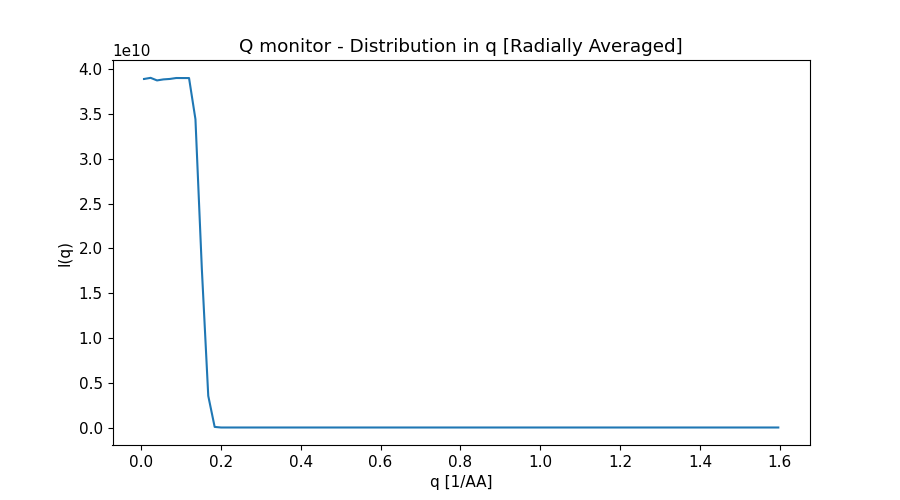

The file beside this chart, header and first rows:
x_axis, Intensity, Error
8.019889859000000135e-03, 3.893932339000000000e+10, 6.593359804999999702e+07
2.405966958000000169e-02, 3.906290366000000000e+10, 3.814163863000000268e+07
4.009944929999999935e-02, 3.877486474000000000e+10, 2.942997360999999940e+07
5.613922900999999965e-02, 3.888937838000000000e+10, 2.490607630000000075e+07
7.217900872999999384e-02, 3.893913417000000000e+10, 2.197908917999999970e+07
8.821878845000000191e-02, 3.904403933000000000e+10, 1.990388916000000015e+07
1.042585681999999986e-01, 3.903915742000000000e+10, 1.831282339000000060e+07
1.202983479000000050e-01, 3.903830971000000000e+10, 1.704851017000000179e+07
1.363381275999999975e-01, 3.444021631000000000e+10, 1.520076494999999925e+07
1.523779073000000039e-01, 1.769897891000000000e+10, 1.069810603999999911e+07
1.684176870000000104e-01, 3.535500483000000000e+09, 4.726603718999999575e+06
1.844574667999999973e-01, 6.610338814000000060e+07, 6.341690879999999888e+05
2.004972465000000037e-01, 0.000000000000000000e+00, 0.000000000000000000e+00
2.165370262000000101e-01, 0.000000000000000000e+00, 0.000000000000000000e+00
2.325768058999999888e-01, 0.000000000000000000e+00, 0.000000000000000000e+00
2.486165855999999952e-01, 0.000000000000000000e+00, 0.000000000000000000e+00
2.646563653999999821e-01, 0.000000000000000000e+00, 0.000000000000000000e+00
2.806961451000000163e-01, 0.000000000000000000e+00, 0.000000000000000000e+00
2.967359247999999949e-01, 0.000000000000000000e+00, 0.000000000000000000e+00
3.127757044999999736e-01, 0.000000000000000000e+00, 0.000000000000000000e+00
3.288154842000000078e-01, 0.000000000000000000e+00, 0.000000000000000000e+00
3.448552638999999864e-01, 0.000000000000000000e+00, 0.000000000000000000e+00
3.608950436999999734e-01, 0.000000000000000000e+00, 0.000000000000000000e+00
3.769348234000000075e-01, 0.000000000000000000e+00, 0.000000000000000000e+00
3.929746030999999862e-01, 0.000000000000000000e+00, 0.000000000000000000e+00
4.090143828000000203e-01, 0.000000000000000000e+00, 0.000000000000000000e+00
4.250541624999999990e-01, 0.000000000000000000e+00, 0.000000000000000000e+00
4.410939422999999859e-01, 0.000000000000000000e+00, 0.000000000000000000e+00
4.571337220000000201e-01, 0.000000000000000000e+00, 0.000000000000000000e+00
4.731735016999999988e-01, 0.000000000000000000e+00, 0.000000000000000000e+00
4.892132813999999774e-01, 0.000000000000000000e+00, 0.000000000000000000e+00
5.052530611000000116e-01, 0.000000000000000000e+00, 0.000000000000000000e+00
5.212928409000000540e-01, 0.000000000000000000e+00, 0.000000000000000000e+00
5.373326205999999772e-01, 0.000000000000000000e+00, 0.000000000000000000e+00
5.533724003000000113e-01, 0.000000000000000000e+00, 0.000000000000000000e+00
5.694121800000000455e-01, 0.000000000000000000e+00, 0.000000000000000000e+00
5.854519596999999687e-01, 0.000000000000000000e+00, 0.000000000000000000e+00
6.014917394000000028e-01, 0.000000000000000000e+00, 0.000000000000000000e+00
6.175315192000000453e-01, 0.000000000000000000e+00, 0.000000000000000000e+00
6.335712988999999684e-01, 0.000000000000000000e+00, 0.000000000000000000e+00
6.496110786000000026e-01, 0.000000000000000000e+00, 0.000000000000000000e+00
6.656508583000000367e-01, 0.000000000000000000e+00, 0.000000000000000000e+00
6.816906379999999599e-01, 0.000000000000000000e+00, 0.000000000000000000e+00
6.977304178000000023e-01, 0.000000000000000000e+00, 0.000000000000000000e+00
7.137701975000000365e-01, 0.000000000000000000e+00, 0.000000000000000000e+00
7.298099771999999597e-01, 0.000000000000000000e+00, 0.000000000000000000e+00
7.458497568999999938e-01, 0.000000000000000000e+00, 0.000000000000000000e+00
7.618895366000000280e-01, 0.000000000000000000e+00, 0.000000000000000000e+00
7.779293162999999511e-01, 0.000000000000000000e+00, 0.000000000000000000e+00
7.939690960999999936e-01, 0.000000000000000000e+00, 0.000000000000000000e+00
8.100088758000000277e-01, 0.000000000000000000e+00, 0.000000000000000000e+00
8.260486554999999509e-01, 0.000000000000000000e+00, 0.000000000000000000e+00
8.420884351999999851e-01, 0.000000000000000000e+00, 0.000000000000000000e+00
8.581282149000000192e-01, 0.000000000000000000e+00, 0.000000000000000000e+00
8.741679946999999506e-01, 0.000000000000000000e+00, 0.000000000000000000e+00
8.902077743999999848e-01, 0.000000000000000000e+00, 0.000000000000000000e+00
9.062475541000000190e-01, 0.000000000000000000e+00, 0.000000000000000000e+00
9.222873338000000532e-01, 0.000000000000000000e+00, 0.000000000000000000e+00
9.383271134999999763e-01, 0.000000000000000000e+00, 0.000000000000000000e+00
9.543668933000000187e-01, 0.000000000000000000e+00, 0.000000000000000000e+00
... 40 more rows
